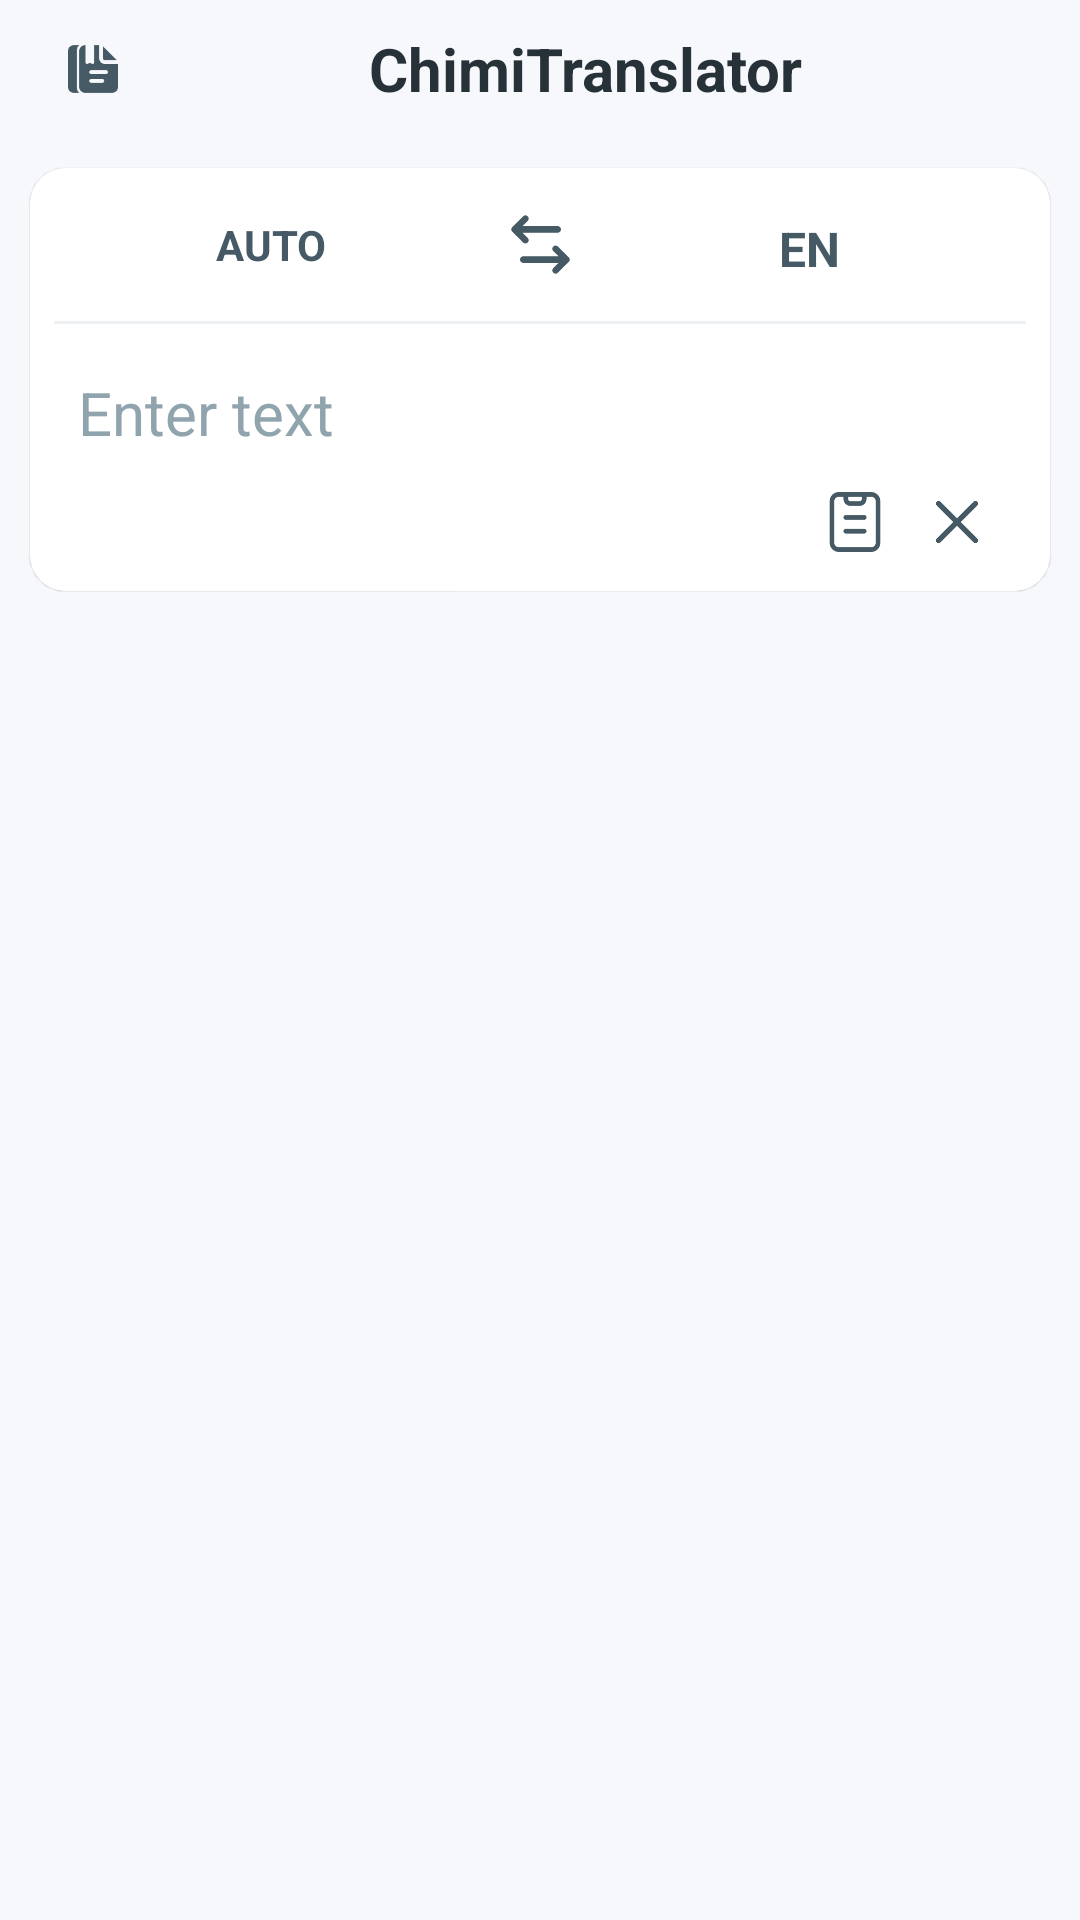

Android layout source for this screen:
<!-- AndroidManifest.xml: application theme AppTheme -->
<!-- res/layout/main.xml -->
<LinearLayout
	xmlns:android="http://schemas.android.com/apk/res/android"
	xmlns:app="http://schemas.android.com/apk/res-auto"
	xmlns:tools="http://schemas.android.com/tools"
	android:layout_width="match_parent"
	android:layout_height="match_parent"
	android:orientation="vertical">
	<LinearLayout
		android:id="@+id/nav"
		android:layout_width="match_parent"
		android:layout_height="match_parent"
		android:background="#F7F8FC"
		android:orientation="vertical">
		<LinearLayout
			android:id="@+id/topbar"
			android:layout_width="match_parent"
			android:layout_height="wrap_content"
			android:paddingLeft="16dp"
			android:paddingTop="8dp"
			android:paddingRight="16dp"
			android:paddingBottom="8dp"
			android:gravity="center_vertical"
			android:orientation="horizontal">
			<ImageView
				android:id="@+id/btn_bookmarks"
				android:layout_width="30dp"
				android:layout_height="30dp"
				android:padding="5dp"
				android:src="@drawable/ic_bookmark"
				android:scaleType="centerInside" />
			<TextView
				android:id="@+id/tv_title"
				android:layout_width="wrap_content"
				android:layout_height="wrap_content"
				android:gravity="center_horizontal|center_vertical"
				android:text="ChimiTranslator"
				android:textSize="20sp"
				android:textStyle="bold"
				android:textColor="#263238"
				android:layout_weight="1" />
		</LinearLayout>
		<LinearLayout
			android:id="@+id/layout"
			android:layout_width="match_parent"
			android:layout_height="match_parent"
			android:padding="8dp"
			android:orientation="vertical">
			<ScrollView
				android:id="@+id/vscroll"
				android:layout_width="match_parent"
				android:layout_height="wrap_content"
				android:layout_weight="1">
				<LinearLayout
					android:id="@+id/linear_scroll"
					android:layout_width="match_parent"
					android:layout_height="wrap_content"
					android:orientation="vertical">
					<androidx.cardview.widget.CardView
						android:id="@+id/cardview"
						android:layout_width="match_parent"
						android:layout_height="wrap_content"
						android:layout_margin="2dp"
						android:orientation="vertical"
						app:cardElevation="1px"
						app:cardCornerRadius="12dp">
						<LinearLayout
							android:id="@+id/linear_card"
							android:layout_width="match_parent"
							android:layout_height="match_parent"
							android:orientation="vertical">
							<LinearLayout
								android:id="@+id/linear"
								android:layout_width="match_parent"
								android:layout_height="wrap_content"
								android:padding="8dp"
								android:background="#FFFFFF"
								android:orientation="vertical">
								<LinearLayout
									android:id="@+id/linear5"
									android:layout_width="match_parent"
									android:layout_height="wrap_content"
									android:gravity="center_horizontal|center_vertical"
									android:orientation="horizontal">
									<TextView
										android:id="@+id/tv_from_lang"
										android:layout_width="match_parent"
										android:layout_height="match_parent"
										android:padding="8dp"
										android:gravity="center_horizontal|center_vertical"
										android:text="AUTO"
										android:textSize="14sp"
										android:textStyle="bold"
										android:textColor="#455A64"
										android:layout_weight="1"
										android:textAllCaps="true" />
									<ImageView
										android:id="@+id/btn_change_lamguage"
										android:layout_width="35dp"
										android:layout_height="35dp"
										android:padding="6dp"
										android:src="@drawable/ic_swap"
										android:scaleType="centerInside" />
									<TextView
										android:id="@+id/tv_to_lang"
										android:layout_width="match_parent"
										android:layout_height="match_parent"
										android:padding="8dp"
										android:gravity="center_horizontal|center_vertical"
										android:text="en"
										android:textSize="16sp"
										android:textStyle="bold"
										android:textColor="#455A64"
										android:layout_weight="1"
										android:textAllCaps="true" />
								</LinearLayout>
								<LinearLayout
									android:id="@+id/linear9"
									android:layout_width="match_parent"
									android:layout_height="1dp"
									android:layout_marginTop="8dp"
									android:padding="8dp"
									android:background="#607D8B"
									android:orientation="horizontal"
									android:alpha="0.1" />
								<EditText
									android:id="@+id/et_text_translate"
									android:layout_width="match_parent"
									android:layout_height="wrap_content"
									android:layout_marginTop="8dp"
									android:padding="8dp"
									android:background="@android:color/transparent"
									android:textSize="20sp"
									android:textColor="#263238"
									android:hint="Enter text"
									android:textColorHint="#90A4AE"
									android:maxLines="10" />
								<LinearLayout
									android:id="@+id/linear11"
									android:layout_width="match_parent"
									android:layout_height="wrap_content"
									android:paddingLeft="8dp"
									android:paddingRight="8dp"
									android:gravity="right|center_vertical"
									android:orientation="horizontal">
									<ImageView
										android:id="@+id/btn_paste"
										android:layout_width="30dp"
										android:layout_height="30dp"
										android:padding="5dp"
										android:src="@drawable/ic_paste"
										android:scaleType="centerInside" />
									<ImageView
										android:id="@+id/btn_clear"
										android:layout_width="30dp"
										android:layout_height="30dp"
										android:layout_marginLeft="4dp"
										android:padding="8dp"
										android:src="@drawable/ic_close"
										android:scaleType="centerInside" />
								</LinearLayout>
							</LinearLayout>
							<LinearLayout
								android:id="@+id/linear_translated"
								android:layout_width="match_parent"
								android:layout_height="wrap_content"
								android:padding="8dp"
								android:background="#EAEDF6"
								android:orientation="vertical"
								android:visibility="gone">
								<TextView
									android:id="@+id/tv_translated_text"
									android:layout_width="match_parent"
									android:layout_height="wrap_content"
									android:padding="8dp"
									android:textSize="20sp"
									android:textColor="#000000"
									android:textIsSelectable="true" />
								<LinearLayout
									android:id="@+id/linear10"
									android:layout_width="match_parent"
									android:layout_height="wrap_content"
									android:paddingLeft="8dp"
									android:paddingRight="8dp"
									android:gravity="right|center_vertical"
									android:orientation="horizontal">
									<ImageView
										android:id="@+id/btn_copy"
										android:layout_width="30dp"
										android:layout_height="30dp"
										android:padding="5dp"
										android:src="@drawable/ic_copy"
										android:scaleType="centerInside" />
									<ImageView
										android:id="@+id/btn_bookmark"
										android:layout_width="30dp"
										android:layout_height="30dp"
										android:layout_marginLeft="4dp"
										android:padding="5dp"
										android:src="@drawable/ic_bookmark_outline"
										android:scaleType="centerInside" />
								</LinearLayout>
							</LinearLayout>
						</LinearLayout>
					</androidx.cardview.widget.CardView>
				</LinearLayout>
			</ScrollView>
			<androidx.cardview.widget.CardView
				android:id="@+id/cardview_bookmark"
				android:layout_width="match_parent"
				android:layout_height="wrap_content"
				android:layout_margin="2dp"
				android:orientation="vertical"
				app:cardElevation="1px"
				app:cardCornerRadius="12dp"
				android:visibility="gone">
				<LinearLayout
					android:id="@+id/linear_bookmarks"
					android:layout_width="match_parent"
					android:layout_height="200dp"
					android:padding="8dp"
					android:background="#FFFFFF"
					android:gravity="center_horizontal"
					android:orientation="vertical">
					<TextView
						android:id="@+id/textview5"
						android:layout_width="wrap_content"
						android:layout_height="wrap_content"
						android:padding="8dp"
						android:text="Bookmarks"
						android:textSize="16sp"
						android:textStyle="bold"
						android:textColor="#455A64" />
					<GridView
						android:id="@+id/gridview"
						android:layout_width="match_parent"
						android:layout_height="wrap_content"
						android:numColumns="-1"
						android:stretchMode="columnWidth" />
				</LinearLayout>
			</androidx.cardview.widget.CardView>
		</LinearLayout>
	</LinearLayout>
</LinearLayout>
<!-- resources referenced by this layout -->
<resources>
  <!-- drawable ic_bookmark: png bitmap (drawable-xhdpi, 1396 bytes) -->
  <!-- drawable ic_bookmark_outline: png bitmap (drawable-xhdpi, 3647 bytes) -->
  <!-- drawable ic_close: png bitmap (drawable-xhdpi, 3491 bytes) -->
  <!-- drawable ic_copy: png bitmap (drawable-xhdpi, 3724 bytes) -->
  <!-- drawable ic_paste: png bitmap (drawable-xhdpi, 2806 bytes) -->
  <!-- drawable ic_swap: png bitmap (drawable-xhdpi, 2821 bytes) -->
  <style name="AppTheme" parent="Theme.MaterialComponents.Light.NoActionBar.Bridge">
  		<item name="colorPrimary">@color/colorPrimary</item>
  		<item name="colorPrimaryDark">@color/colorPrimaryDark</item>
  		<item name="colorAccent">@color/colorAccent</item>
  		<item name="colorControlHighlight">@color/colorControlHighlight</item>
  		<item name="colorControlNormal">@color/colorControlNormal</item>
  <item name="snackbarStyle">@style/MySnackbar</item> 
  
  </style>
  <color name="colorPrimary">#455A64</color>
  <color name="colorPrimaryDark">#455A64</color>
  <color name="colorAccent">#2962FF</color>
  <color name="colorControlHighlight">#ECEFF1</color>
  <color name="colorControlNormal">#455A64</color>
  <style name="MySnackbar" parent="Widget.MaterialComponents.Snackbar">
  
  <item name="android:layout_margin">10dp</item>
  
  <item name="actionTextColorAlpha">1</item>
  <item name="backgroundColor">#FFFFFF</item>
  	</style>
</resources>
